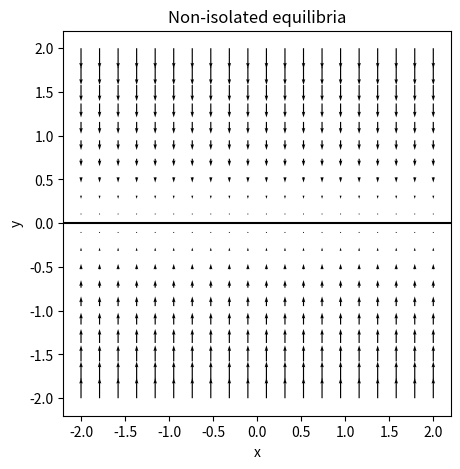
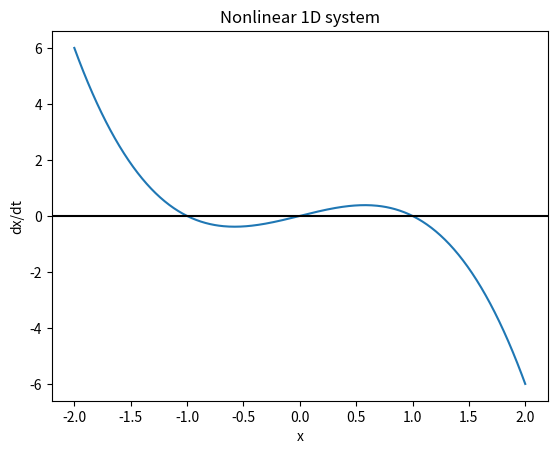
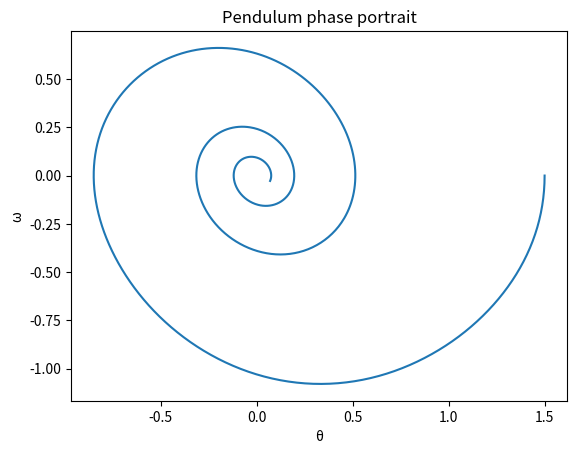
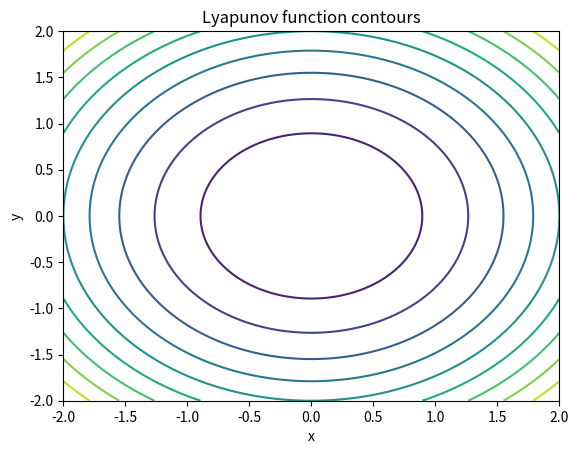

These charts were generated, in order, by the following Python code:
import numpy as np
import matplotlib.pyplot as plt
from scipy.integrate import solve_ivp

print("numpy:", np.__version__)


xs = np.linspace(-2,2,20)
ys = np.linspace(-2,2,20)
X, Y = np.meshgrid(xs, ys)

U = np.zeros_like(X)
V = -Y

plt.figure(figsize=(5,5))
plt.quiver(X,Y,U,V)
plt.axhline(0,color='black')
plt.xlabel("x")
plt.ylabel("y")
plt.title("Non-isolated equilibria")
plt.show()


def f(x):
    return x - x**3

x = np.linspace(-2,2,400)
plt.plot(x,f(x))
plt.axhline(0,color='black')
plt.xlabel("x")
plt.ylabel("dx/dt")
plt.title("Nonlinear 1D system")
plt.show()


def pendulum(t,z):
    theta, omega = z
    return [omega, -np.sin(theta) - 0.3*omega]

t = np.linspace(0,20,1000)
sol = solve_ivp(pendulum,(0,20),[1.5,0],t_eval=t)

plt.plot(sol.y[0], sol.y[1])
plt.xlabel("θ")
plt.ylabel("ω")
plt.title("Pendulum phase portrait")
plt.show()


xs = np.linspace(-2,2,100)
ys = np.linspace(-2,2,100)
X,Y = np.meshgrid(xs,ys)
V = X**2 + Y**2

plt.contour(X,Y,V,levels=10)
plt.xlabel("x")
plt.ylabel("y")
plt.title("Lyapunov function contours")
plt.show()
